Run: headless pygame with SDL's dummy video driver; simulated clock (each Clock.tick advances the game by its frame time, no real sleeping); random seed 0; keys injected as events and as key.get_pressed() state; mouse plan: one left click at the window centre at the start of phase 2, then a move to the lower-right quarter at the start of phase 3.
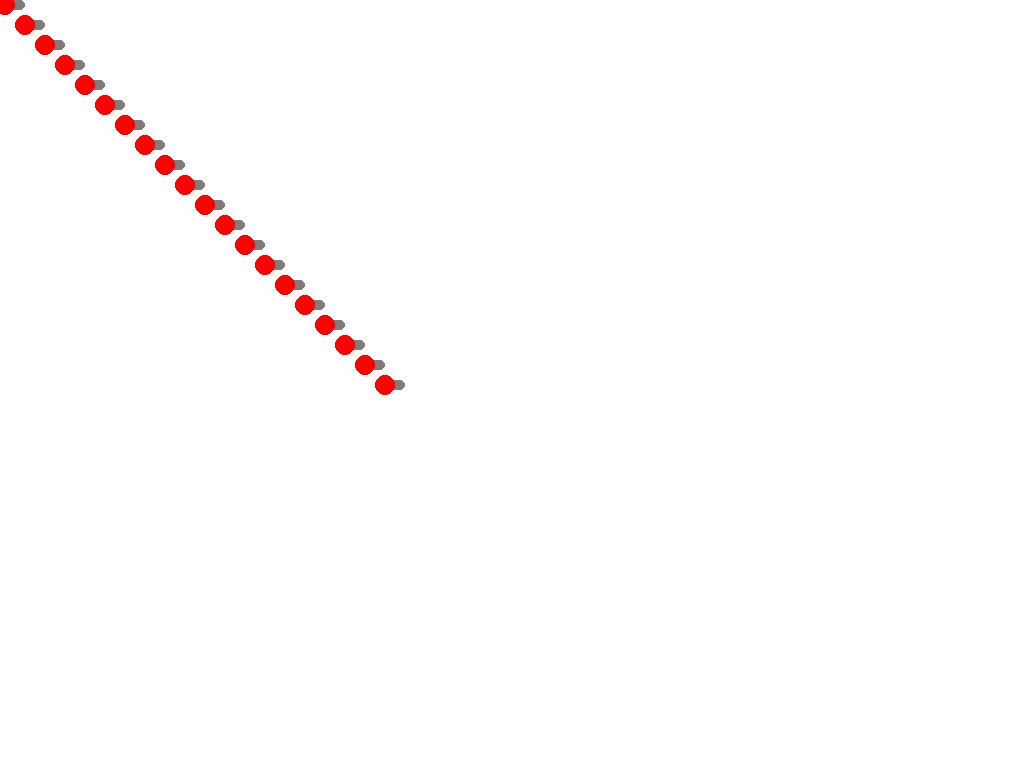
Frame 1 of 4 · flips 1–60 · no input
Frame 2 of 4 · flips 61–180 · clicked the window centre · tapped SPACE, RETURN · held RIGHT (→), D · screen unchanged from frame 1, image omitted
Frame 3 of 4 · flips 181–300 · moved the mouse to the lower-right quarter · held DOWN (↓), S · screen unchanged from frame 2, image omitted
Frame 4 of 4 · flips 301–420 · held LEFT (←), A, UP (↑), W · screen unchanged from frame 3, image omitted

The pygame program that drew these frames:

import pygame

class Switch(pygame.sprite.DirtySprite):
    def __init__(self, win, x, y, default=False):
        self.WIN = win
        self.pos = (x, y)
        self.cirpos = [(x+5, y+5), (x+20, y+5)]
        self.state = default
        super().__init__()
        self.rect = pygame.Rect(x, y, 20, 20)
        self.barrect = pygame.Rect(x+5, y, 20, 10)
    def update(self):
        pygame.draw.rect(self.WIN, (125, 125, 125), self.barrect, border_radius=20)
        pygame.draw.circle(self.WIN, ((0, 255, 0) if self.state else (255, 0, 0)), self.cirpos[int(self.state)], 10)

if __name__ == '__main__':
    pygame.init()
    win = pygame.display.set_mode()
    sprites = pygame.sprite.LayeredDirty()
    curpos = (0, 0)
    for _ in range(20):
        s = Switch(win, *curpos)
        sprites.add(s)
        sze = s.rect.size
        curpos = (curpos[0] + sze[0], curpos[1] + sze[1])
    
    run = True
    while run:
        for event in pygame.event.get():
            if event.type == pygame.QUIT:
                run = False
            elif event.type == pygame.KEYDOWN:
                if event.key == pygame.K_ESCAPE:
                    run = False
            elif event.type == pygame.MOUSEBUTTONDOWN:
                if event.button == pygame.BUTTON_LEFT:
                    for i in sprites:
                        if i.rect.collidepoint(*pygame.mouse.get_pos()):
                            i.state = not i.state
        win.fill((255, 255, 255))
        sprites.update()
        pygame.display.update()
    pygame.quit()
    
